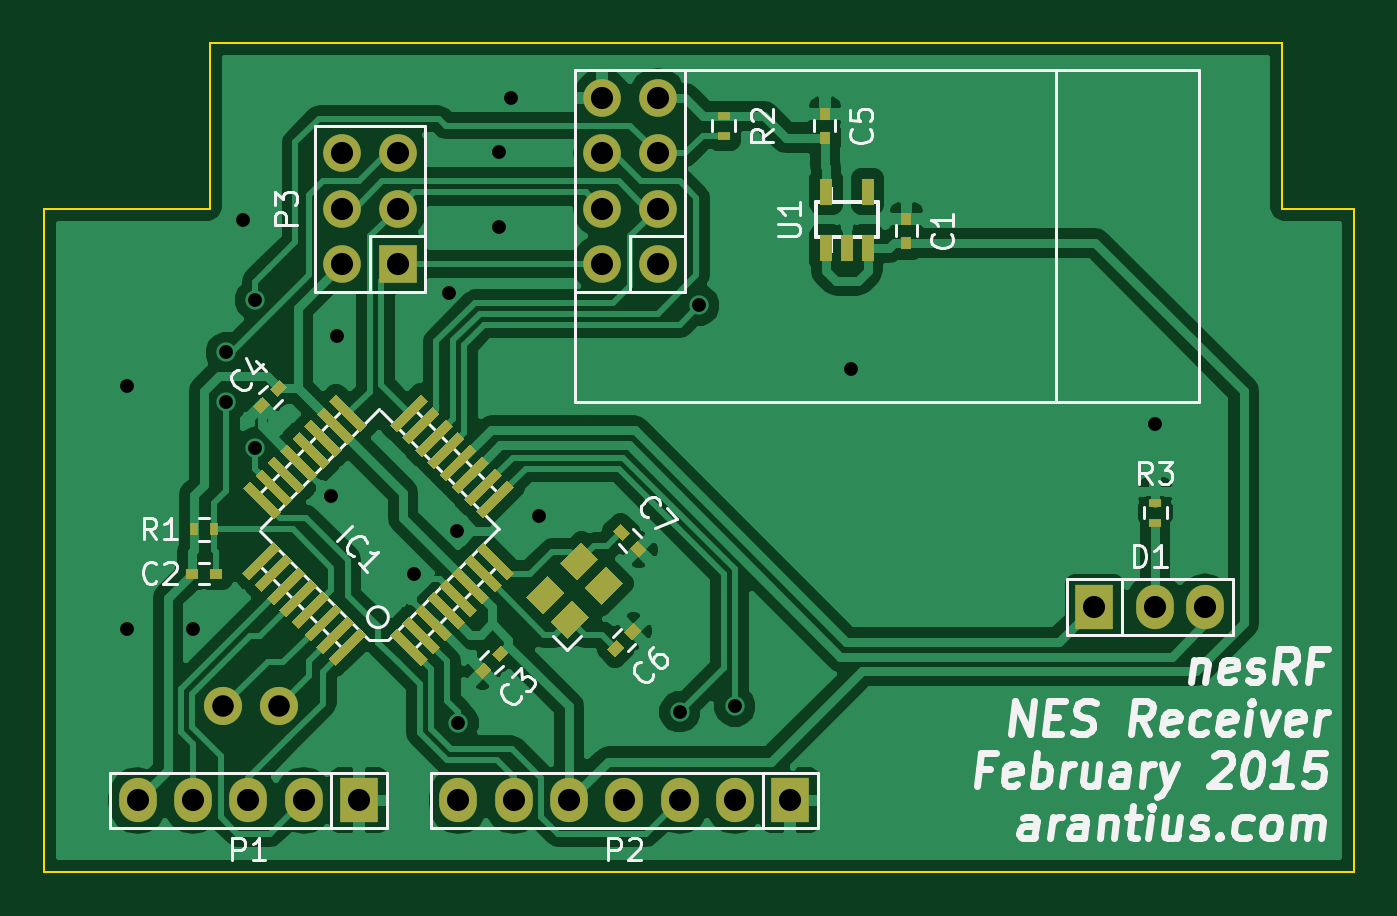
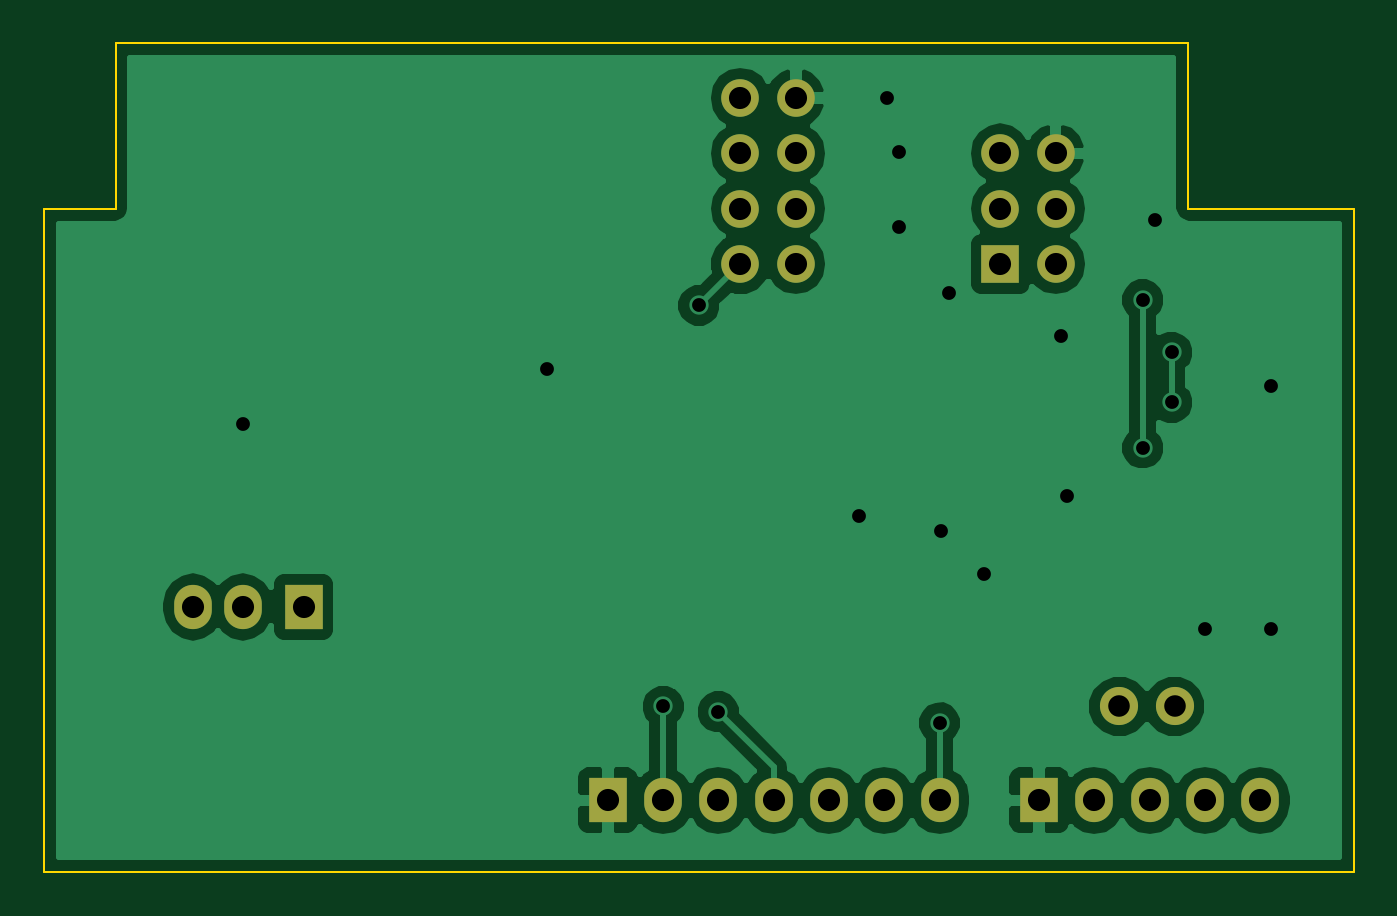
Circuit board: 10 layer files. Board 60.2 x 38.1 mm.
- bottom_copper: rx-nessat-B_Cu.gbl (31430 bytes)
- bottom_mask: rx-nessat-B_Mask.gbs (1248 bytes)
- paste: rx-nessat-B_Paste.gbp (259 bytes)
- bottom_silk: rx-nessat-B_SilkS.gbo (1256 bytes)
- outline: rx-nessat-Edge_Cuts.gbr (587 bytes)
- top_copper: rx-nessat-F_Cu.gtl (75172 bytes)
- top_mask: rx-nessat-F_Mask.gts (8983 bytes)
- paste: rx-nessat-F_Paste.gtp (7988 bytes)
- top_silk: rx-nessat-F_SilkS.gto (35189 bytes)
- drill: rx-nessat.drl (969 bytes)

=== bottom_copper: rx-nessat-B_Cu.gbl (31430 bytes, source omitted) ===
=== bottom_mask: rx-nessat-B_Mask.gbs ===
%FSLAX46Y46*%
G04 Gerber Fmt 4.6, Leading zero omitted, Abs format (unit mm)*
G04 Created by KiCad (PCBNEW (2014-10-27 BZR 5228)-product) date 2/24/2015 9:22:20 PM*
%MOMM*%
G01*
G04 APERTURE LIST*
%ADD10C,0.100000*%
%ADD11C,1.750000*%
%ADD12R,1.727200X2.032000*%
%ADD13O,1.727200X2.032000*%
%ADD14R,1.727200X1.727200*%
%ADD15O,1.727200X1.727200*%
%ADD16C,1.727200*%
G04 APERTURE END LIST*
D10*
D11*
X8255000Y-30480000D03*
D12*
X48260000Y-25908000D03*
D13*
X51054000Y-25908000D03*
X53340000Y-25908000D03*
D12*
X14478000Y-34798000D03*
D13*
X11938000Y-34798000D03*
X9398000Y-34798000D03*
X6858000Y-34798000D03*
X4318000Y-34798000D03*
D12*
X34290000Y-34798000D03*
D13*
X31750000Y-34798000D03*
X29210000Y-34798000D03*
X26670000Y-34798000D03*
X24130000Y-34798000D03*
X21590000Y-34798000D03*
X19050000Y-34798000D03*
D14*
X16256000Y-10160000D03*
D15*
X13716000Y-10160000D03*
X16256000Y-7620000D03*
X13716000Y-7620000D03*
X16256000Y-5080000D03*
X13716000Y-5080000D03*
D16*
X28194000Y-10160000D03*
D15*
X25654000Y-10160000D03*
X28194000Y-7620000D03*
X25654000Y-7620000D03*
X28194000Y-5080000D03*
X25654000Y-5080000D03*
X28194000Y-2540000D03*
X25654000Y-2540000D03*
D11*
X10795000Y-30480000D03*
M02*

=== paste: rx-nessat-B_Paste.gbp ===
%FSLAX46Y46*%
G04 Gerber Fmt 4.6, Leading zero omitted, Abs format (unit mm)*
G04 Created by KiCad (PCBNEW (2014-10-27 BZR 5228)-product) date 2/24/2015 9:22:20 PM*
%MOMM*%
G01*
G04 APERTURE LIST*
%ADD10C,0.100000*%
G04 APERTURE END LIST*
D10*
M02*

=== bottom_silk: rx-nessat-B_SilkS.gbo ===
%FSLAX46Y46*%
G04 Gerber Fmt 4.6, Leading zero omitted, Abs format (unit mm)*
G04 Created by KiCad (PCBNEW (2014-10-27 BZR 5228)-product) date 2/24/2015 9:22:20 PM*
%MOMM*%
G01*
G04 APERTURE LIST*
%ADD10C,0.100000*%
%ADD11C,1.750000*%
%ADD12R,1.727200X2.032000*%
%ADD13O,1.727200X2.032000*%
%ADD14R,1.727200X1.727200*%
%ADD15O,1.727200X1.727200*%
%ADD16C,1.727200*%
G04 APERTURE END LIST*
D10*
%LPC*%
D11*
X8255000Y-30480000D03*
D12*
X48260000Y-25908000D03*
D13*
X51054000Y-25908000D03*
X53340000Y-25908000D03*
D12*
X14478000Y-34798000D03*
D13*
X11938000Y-34798000D03*
X9398000Y-34798000D03*
X6858000Y-34798000D03*
X4318000Y-34798000D03*
D12*
X34290000Y-34798000D03*
D13*
X31750000Y-34798000D03*
X29210000Y-34798000D03*
X26670000Y-34798000D03*
X24130000Y-34798000D03*
X21590000Y-34798000D03*
X19050000Y-34798000D03*
D14*
X16256000Y-10160000D03*
D15*
X13716000Y-10160000D03*
X16256000Y-7620000D03*
X13716000Y-7620000D03*
X16256000Y-5080000D03*
X13716000Y-5080000D03*
D16*
X28194000Y-10160000D03*
D15*
X25654000Y-10160000D03*
X28194000Y-7620000D03*
X25654000Y-7620000D03*
X28194000Y-5080000D03*
X25654000Y-5080000D03*
X28194000Y-2540000D03*
X25654000Y-2540000D03*
D11*
X10795000Y-30480000D03*
M02*

=== outline: rx-nessat-Edge_Cuts.gbr ===
%FSLAX46Y46*%
G04 Gerber Fmt 4.6, Leading zero omitted, Abs format (unit mm)*
G04 Created by KiCad (PCBNEW (2014-10-27 BZR 5228)-product) date 2/24/2015 9:22:20 PM*
%MOMM*%
G01*
G04 APERTURE LIST*
%ADD10C,0.100000*%
G04 APERTURE END LIST*
D10*
X56896000Y0D02*
X7620000Y0D01*
X56896000Y-7620000D02*
X56896000Y0D01*
X60198000Y-7620000D02*
X56896000Y-7620000D01*
X60198000Y-38100000D02*
X60198000Y-7620000D01*
X0Y-38100000D02*
X60198000Y-38100000D01*
X0Y-38100000D02*
X0Y-7620000D01*
X7620000Y-7620000D02*
X0Y-7620000D01*
X7620000Y0D02*
X7620000Y-7620000D01*
M02*

=== top_copper: rx-nessat-F_Cu.gtl (75172 bytes, source omitted) ===
=== top_mask: rx-nessat-F_Mask.gts (8983 bytes, source omitted) ===
=== paste: rx-nessat-F_Paste.gtp (7988 bytes, source omitted) ===
=== top_silk: rx-nessat-F_SilkS.gto (35189 bytes, source omitted) ===
=== drill: rx-nessat.drl ===
M48
;DRILL file {kicad (2014-10-27 BZR 5228)-product} date 2/24/2015 9:22:22 PM
;FORMAT={2:4/ absolute / inch / suppress leading zeros}
FMAT,2
INCH,TZ
T1C0.025
T2C0.039
T3C0.040
%
G90
G05
M72
T1
X1500Y-6200
X1500Y-10600
X2700Y-10600
X3300Y-5600
X3300Y-6500
X3600Y-3200
X3825Y-4650
X3825Y-7325
X5200Y-8200
X5300Y-5300
X6700Y-9600
X7325Y-4525
X7475Y-8825
X7500Y-12300
X8225Y-1975
X8225Y-3325
X8450Y-1000
X8950Y-8550
X11500Y-12100
X11850Y-4750
X12500Y-12000
X14600Y-5900
X20100Y-6900
T2
X3250Y-12000
X4250Y-12000
T3
X1700Y-13700
X2700Y-13700
X3700Y-13700
X4700Y-13700
X5400Y-2000
X5400Y-3000
X5400Y-4000
X5700Y-13700
X6400Y-2000
X6400Y-3000
X6400Y-4000
X7500Y-13700
X8500Y-13700
X9500Y-13700
X10100Y-1000
X10100Y-2000
X10100Y-3000
X10100Y-4000
X10500Y-13700
X11100Y-1000
X11100Y-2000
X11100Y-3000
X11100Y-4000
X11500Y-13700
X12500Y-13700
X13500Y-13700
X19000Y-10200
X20100Y-10200
X21000Y-10200
T0
M30
